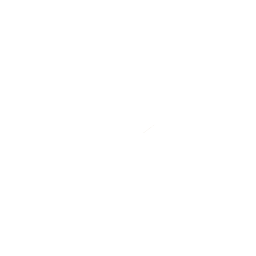
t = 0.00 s
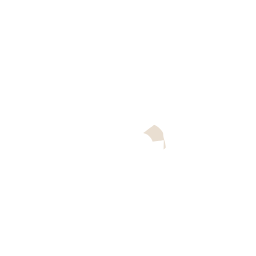
t = 0.44 s
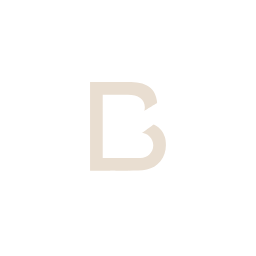
t = 0.89 s
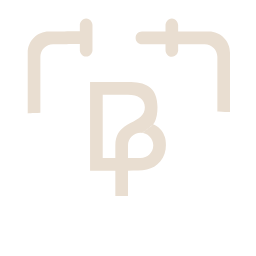
t = 1.33 s
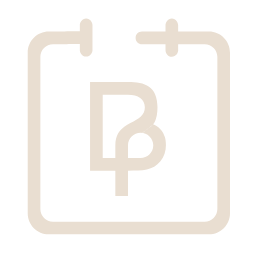
t = 1.77 s
t = 2.22 s: frame unchanged from t = 0.00 s, image omitted

The animated SVG that drew these frames (rendered in a browser with its animation timeline set to each time). Animation: 3 SMIL elements (animate=3); one cycle of 2.22 s, repeats indefinitely.

<svg xmlns="http://www.w3.org/2000/svg" xmlns:xlink="http://www.w3.org/1999/xlink" preserveAspectRatio="xMidYMid meet" width="256" height="256" viewBox="0 0 256 256" style="width: 100%; height: 100%;"><defs><animate repeatCount="indefinite" dur="2.2166667s" begin="0s" xlink:href="#_R_G_L_1_C_0_P_0" fill="freeze" attributeName="d" attributeType="XML" from="M294.33 386.7 C294.33,386.7 291.96,386.7 291.96,386.7 C291.96,386.7 291.67,391.89 291.67,391.89 C291.67,391.89 292.41,396.34 292.41,396.34 C292.41,396.34 292.11,401.09 292.11,401.09 C292.11,401.09 295.67,401.09 295.67,401.09 C295.67,401.09 295.82,396.05 295.82,396.05 C295.82,396.05 295.97,391.75 295.97,391.75 C295.97,391.75 294.33,386.7 294.33,386.7z " to="M330.93 386.68 C330.93,386.68 263.6,386.68 263.6,386.68 C263.6,386.68 265.82,453.13 265.82,453.13 C265.82,453.13 295.78,456.98 295.78,456.98 C295.78,456.98 295.89,452.83 295.89,452.83 C295.89,452.83 296.26,452.98 296.26,452.98 C296.26,452.98 295.78,457.13 295.78,457.13 C295.78,457.13 329.59,454.91 329.59,454.91 C329.59,454.91 330.93,386.68 330.93,386.68z " keyTimes="0;0.5037594;0.5263158;0.5789474;0.6691729;0.6992481;0.7593985;0.7669173;1" values="M294.33 386.7 C294.33,386.7 291.96,386.7 291.96,386.7 C291.96,386.7 291.67,391.89 291.67,391.89 C291.67,391.89 292.41,396.34 292.41,396.34 C292.41,396.34 292.11,401.09 292.11,401.09 C292.11,401.09 295.67,401.09 295.67,401.09 C295.67,401.09 295.82,396.05 295.82,396.05 C295.82,396.05 295.97,391.75 295.97,391.75 C295.97,391.75 294.33,386.7 294.33,386.7z ;M294.33 386.7 C294.33,386.7 291.96,386.7 291.96,386.7 C291.96,386.7 291.67,391.89 291.67,391.89 C291.67,391.89 292.41,396.34 292.41,396.34 C292.41,396.34 292.11,401.09 292.11,401.09 C292.11,401.09 295.67,401.09 295.67,401.09 C295.67,401.09 295.82,396.05 295.82,396.05 C295.82,396.05 295.97,391.75 295.97,391.75 C295.97,391.75 294.33,386.7 294.33,386.7z ;M303.49 386.7 C303.49,386.7 284.88,386.7 284.88,386.7 C284.88,386.7 284.88,402.72 284.88,402.72 C284.88,402.72 293.41,402.87 293.41,402.87 C293.41,402.87 293.07,405.24 293.07,405.24 C293.07,405.24 296.63,405.24 296.63,405.24 C296.63,405.24 296.82,402.57 296.82,402.57 C296.82,402.57 304.49,401.98 304.49,401.98 C304.49,401.98 303.49,386.7 303.49,386.7z ;M330.97 386.7 C330.97,386.7 263.64,386.7 263.64,386.7 C263.64,386.7 265.56,398.12 265.56,398.12 C265.56,398.12 266.75,407.02 266.75,407.02 C266.75,407.02 294.78,405.83 294.78,405.83 C294.78,405.83 298.34,405.83 298.34,405.83 C298.34,405.83 332.75,406.72 332.75,406.72 C332.75,406.72 332.45,399.46 332.45,399.46 C332.45,399.46 330.97,386.7 330.97,386.7z ;M330.97 386.7 C330.97,386.7 263.64,386.7 263.64,386.7 C263.64,386.7 265.56,442.32 265.56,442.32 C265.56,442.32 266.75,448.4 266.75,448.4 C266.75,448.4 283.8,447.51 283.8,447.51 C283.8,447.51 312.06,447.21 312.06,447.21 C312.06,447.21 332.75,448.1 332.75,448.1 C332.75,448.1 332.45,443.65 332.45,443.65 C332.45,443.65 330.97,386.7 330.97,386.7z ;M330.97 386.7 C330.97,386.7 263.64,386.7 263.64,386.7 C263.64,386.7 265.86,453.14 265.86,453.14 C265.86,453.14 276.98,456.11 276.98,456.11 C276.98,456.11 277.28,447.51 277.28,447.51 C277.28,447.51 319.47,447.81 319.47,447.81 C319.47,447.81 318.81,456.11 318.81,456.11 C318.81,456.11 329.63,454.92 329.63,454.92 C329.63,454.92 330.97,386.7 330.97,386.7z ;M330.93 386.68 C330.93,386.68 263.6,386.68 263.6,386.68 C263.6,386.68 265.82,453.13 265.82,453.13 C265.82,453.13 295.78,456.98 295.78,456.98 C295.78,456.98 295.63,448.83 295.63,448.83 C295.63,448.83 295.71,448.75 295.71,448.75 C295.71,448.75 295.78,457.13 295.78,457.13 C295.78,457.13 329.59,454.91 329.59,454.91 C329.59,454.91 330.93,386.68 330.93,386.68z ;M330.93 386.68 C330.93,386.68 263.6,386.68 263.6,386.68 C263.6,386.68 265.82,453.13 265.82,453.13 C265.82,453.13 295.78,456.98 295.78,456.98 C295.78,456.98 295.89,452.83 295.89,452.83 C295.89,452.83 296.26,452.98 296.26,452.98 C296.26,452.98 295.78,457.13 295.78,457.13 C295.78,457.13 329.59,454.91 329.59,454.91 C329.59,454.91 330.93,386.68 330.93,386.68z ;M330.93 386.68 C330.93,386.68 263.6,386.68 263.6,386.68 C263.6,386.68 265.82,453.13 265.82,453.13 C265.82,453.13 295.78,456.98 295.78,456.98 C295.78,456.98 295.89,452.83 295.89,452.83 C295.89,452.83 296.26,452.98 296.26,452.98 C296.26,452.98 295.78,457.13 295.78,457.13 C295.78,457.13 329.59,454.91 329.59,454.91 C329.59,454.91 330.93,386.68 330.93,386.68z " keySplines="0.167 0.167 0.833 0.833;0.167 0.167 0.833 0.833;0.167 0.167 0.833 0.833;0.167 0.167 0.833 0.833;0.167 0.167 0.833 0.833;0.167 0.167 0.833 0.833;0.167 0.167 0.833 0.833;0 0 0 0" calcMode="spline"></animate> <clipPath id="_R_G_L_1_C_0"><path id="_R_G_L_1_C_0_P_0" fill-rule="nonzero"></path></clipPath> <animate repeatCount="indefinite" dur="2.2166667s" begin="0s" xlink:href="#_R_G_L_0_C_0_P_0" fill="freeze" attributeName="d" attributeType="XML" from="M306.79 419.97 C306.79,419.97 306.83,419.98 306.83,419.98 C306.83,419.98 306.8,419.97 306.8,419.97 C306.8,419.97 306.78,420 306.78,420 C306.78,420 306.8,420 306.8,420 C306.8,420 306.86,420 306.86,420 C306.86,420 306.95,419.93 306.95,419.93 C306.95,419.93 306.86,419.96 306.86,419.96 C306.86,419.96 306.84,420.21 306.84,420.21 C306.84,420.21 306.89,420.1 306.89,420.1 C306.89,420.1 306.83,420.1 306.83,420.1 C306.83,420.1 306.5,420.99 306.83,420.17 C307.17,419.36 306.69,420.75 306.69,419.9 C306.69,419.04 306.89,420.14 306.89,420.14 C306.89,420.14 306.93,420.01 306.93,420.01 C306.93,420.01 307.04,419.79 307.04,419.79 C307.04,419.79 301.92,423.68 301.92,423.68 C301.92,423.68 302.88,423.24 302.88,423.24 C302.88,423.24 302.6,423.2 302.6,423.2 C302.6,423.2 302.79,423.22 302.79,423.22 C302.79,423.22 302.47,423.18 302.47,423.18 C302.47,423.18 302.62,423.19 302.62,423.19 C302.62,423.19 302.53,423.17 302.53,423.17 C302.53,423.17 302.43,423.36 302.43,423.18 C302.43,422.99 302.57,423.16 302.57,423.16 C302.57,423.16 302.4,423.16 302.4,423.16 C302.4,423.16 302.71,423.1 302.71,423.1 C302.71,423.1 302.68,423.07 302.68,423.07 C302.68,423.07 302.76,423.09 302.76,423.09 C302.76,423.09 302.66,423.2 302.66,423.2 C302.66,423.2 302.71,423.14 302.71,423.14 C302.71,423.14 302.75,423.12 302.75,423.12 C302.75,423.12 302.75,423.18 302.75,423.18 C302.75,423.18 302.53,423.22 302.53,423.22 C302.53,423.22 306.79,419.98 306.79,419.98 C306.79,419.98 306.77,419.98 306.77,419.98 C306.77,419.98 306.8,419.98 306.8,419.98 C306.8,419.98 306.77,419.98 306.77,419.98 C306.77,419.98 306.79,419.98 306.79,419.98 C306.79,419.98 306.79,419.97 306.79,419.97z " to="M301.92 404.95 C301.92,404.95 293.25,405.03 293.25,405.03 C293.25,405.03 285.98,405.1 285.98,405.1 C285.98,405.1 284.05,419.12 284.05,419.12 C284.05,419.12 285.37,434.3 285.37,434.3 C285.37,434.3 293.25,442.25 293.25,442.25 C293.25,442.25 298.5,442.3 298.5,442.3 C298.5,442.3 299.74,434.68 299.74,434.68 C299.74,434.68 303.69,434.6 303.69,434.6 C303.69,434.6 306.59,433.87 306.59,433.87 C306.59,433.87 311.49,430.09 311.49,430.09 C311.49,430.09 310.52,426.16 310.86,425.35 C311.19,424.53 310.82,424.83 310.82,423.97 C310.82,423.12 310.56,422.53 310.56,422.53 C310.56,422.53 308.71,419.49 308.71,419.49 C308.71,419.49 306.45,419.99 306.45,419.99 C306.45,419.99 301.77,423.53 301.77,423.53 C301.77,423.53 298.75,430.25 298.75,430.25 C298.75,430.25 293.3,430.28 293.3,430.28 C293.3,430.28 293.04,430.16 293.04,430.16 C293.04,430.16 291.91,428.46 291.91,428.46 C291.91,428.46 292.21,418.97 292.21,418.97 C292.21,418.97 291.95,418.04 291.95,418.04 C291.95,418.04 291.91,416.23 291.91,416.04 C291.91,415.86 292.25,414.59 292.25,414.59 C292.25,414.59 293.88,413.41 293.88,413.41 C293.88,413.41 294.99,412.85 294.99,412.85 C294.99,412.85 297.18,412.81 297.18,412.81 C297.18,412.81 299.59,413 299.59,413 C299.59,413 301.89,414.22 301.89,414.22 C301.89,414.22 302.37,415.82 302.37,415.82 C302.37,415.82 301.74,416.82 301.74,416.82 C301.74,416.82 292.58,424.16 292.58,424.16 C292.58,424.16 293.3,430.28 293.3,430.28 C293.3,430.28 298.75,430.25 298.75,430.25 C298.75,430.25 301.74,423.57 301.74,423.57 C301.74,423.57 306.45,419.97 306.45,419.97 C306.45,419.97 308.08,414.37 308.08,414.37 C308.08,414.37 310.3,409.7 310.3,409.7 C310.3,409.7 301.92,404.95 301.92,404.95z " keyTimes="0;0.1804511;0.2180451;0.2481203;0.2631579;0.2706767;0.2781955;0.2857143;0.3157895;0.3308271;0.3533835;0.3834586;0.406015;0.4135338;0.4210526;0.4511278;0.4736842;0.4887218;0.4962406;1" values="M306.79 419.97 C306.79,419.97 306.83,419.98 306.83,419.98 C306.83,419.98 306.8,419.97 306.8,419.97 C306.8,419.97 306.78,420 306.78,420 C306.78,420 306.8,420 306.8,420 C306.8,420 306.86,420 306.86,420 C306.86,420 306.95,419.93 306.95,419.93 C306.95,419.93 306.86,419.96 306.86,419.96 C306.86,419.96 306.84,420.21 306.84,420.21 C306.84,420.21 306.89,420.1 306.89,420.1 C306.89,420.1 306.83,420.1 306.83,420.1 C306.83,420.1 306.5,420.99 306.83,420.17 C307.17,419.36 306.69,420.75 306.69,419.9 C306.69,419.04 306.89,420.14 306.89,420.14 C306.89,420.14 306.93,420.01 306.93,420.01 C306.93,420.01 307.04,419.79 307.04,419.79 C307.04,419.79 301.92,423.68 301.92,423.68 C301.92,423.68 302.88,423.24 302.88,423.24 C302.88,423.24 302.6,423.2 302.6,423.2 C302.6,423.2 302.79,423.22 302.79,423.22 C302.79,423.22 302.47,423.18 302.47,423.18 C302.47,423.18 302.62,423.19 302.62,423.19 C302.62,423.19 302.53,423.17 302.53,423.17 C302.53,423.17 302.43,423.36 302.43,423.18 C302.43,422.99 302.57,423.16 302.57,423.16 C302.57,423.16 302.4,423.16 302.4,423.16 C302.4,423.16 302.71,423.1 302.71,423.1 C302.71,423.1 302.68,423.07 302.68,423.07 C302.68,423.07 302.76,423.09 302.76,423.09 C302.76,423.09 302.66,423.2 302.66,423.2 C302.66,423.2 302.71,423.14 302.71,423.14 C302.71,423.14 302.75,423.12 302.75,423.12 C302.75,423.12 302.75,423.18 302.75,423.18 C302.75,423.18 302.53,423.22 302.53,423.22 C302.53,423.22 306.79,419.98 306.79,419.98 C306.79,419.98 306.77,419.98 306.77,419.98 C306.77,419.98 306.8,419.98 306.8,419.98 C306.8,419.98 306.77,419.98 306.77,419.98 C306.77,419.98 306.79,419.98 306.79,419.98 C306.79,419.98 306.79,419.97 306.79,419.97z ;M306.79 419.97 C306.79,419.97 306.83,419.98 306.83,419.98 C306.83,419.98 306.8,419.97 306.8,419.97 C306.8,419.97 306.78,420 306.78,420 C306.78,420 306.8,420 306.8,420 C306.8,420 306.86,420 306.86,420 C306.86,420 306.95,419.93 306.95,419.93 C306.95,419.93 306.86,419.96 306.86,419.96 C306.86,419.96 306.84,420.21 306.84,420.21 C306.84,420.21 306.89,420.1 306.89,420.1 C306.89,420.1 306.83,420.1 306.83,420.1 C306.83,420.1 306.5,420.99 306.83,420.17 C307.17,419.36 306.69,420.75 306.69,419.9 C306.69,419.04 306.89,420.14 306.89,420.14 C306.89,420.14 306.93,420.01 306.93,420.01 C306.93,420.01 307.04,419.79 307.04,419.79 C307.04,419.79 301.92,423.68 301.92,423.68 C301.92,423.68 302.88,423.24 302.88,423.24 C302.88,423.24 302.6,423.2 302.6,423.2 C302.6,423.2 302.79,423.22 302.79,423.22 C302.79,423.22 302.47,423.18 302.47,423.18 C302.47,423.18 302.62,423.19 302.62,423.19 C302.62,423.19 302.53,423.17 302.53,423.17 C302.53,423.17 302.43,423.36 302.43,423.18 C302.43,422.99 302.57,423.16 302.57,423.16 C302.57,423.16 302.4,423.16 302.4,423.16 C302.4,423.16 302.71,423.1 302.71,423.1 C302.71,423.1 302.68,423.07 302.68,423.07 C302.68,423.07 302.76,423.09 302.76,423.09 C302.76,423.09 302.66,423.2 302.66,423.2 C302.66,423.2 302.71,423.14 302.71,423.14 C302.71,423.14 302.75,423.12 302.75,423.12 C302.75,423.12 302.75,423.18 302.75,423.18 C302.75,423.18 302.53,423.22 302.53,423.22 C302.53,423.22 306.79,419.98 306.79,419.98 C306.79,419.98 306.77,419.98 306.77,419.98 C306.77,419.98 306.8,419.98 306.8,419.98 C306.8,419.98 306.77,419.98 306.77,419.98 C306.77,419.98 306.79,419.98 306.79,419.98 C306.79,419.98 306.79,419.97 306.79,419.97z ;M310.92 429.74 C310.92,429.74 310.97,429.75 310.97,429.75 C310.97,429.75 310.93,429.74 310.93,429.74 C310.93,429.74 310.91,429.77 310.91,429.77 C310.91,429.77 310.94,429.77 310.94,429.77 C310.94,429.77 310.99,429.77 310.99,429.77 C310.99,429.77 311.09,429.7 311.09,429.7 C311.09,429.7 310.99,429.73 310.99,429.73 C310.99,429.73 310.9,434.91 310.9,434.91 C310.9,434.91 312.25,433.8 312.25,433.8 C312.25,433.8 311.49,430.09 311.49,430.09 C311.49,430.09 310.52,426.16 310.86,425.35 C311.19,424.53 310.82,424.83 310.82,423.97 C310.82,423.12 310.56,422.53 310.56,422.53 C310.56,422.53 308.71,419.49 308.71,419.49 C308.71,419.49 307.04,419.79 307.04,419.79 C307.04,419.79 301.92,423.68 301.92,423.68 C301.92,423.68 303.93,428.18 303.93,428.18 C303.93,428.18 303.66,428.14 303.66,428.14 C303.66,428.14 303.84,428.16 303.84,428.16 C303.84,428.16 303.52,428.11 303.52,428.11 C303.52,428.11 303.67,428.12 303.67,428.12 C303.67,428.12 303.58,428.1 303.58,428.1 C303.58,428.1 303.49,428.3 303.49,428.11 C303.49,427.93 303.63,428.09 303.63,428.09 C303.63,428.09 303.45,428.1 303.45,428.1 C303.45,428.1 303.76,428.04 303.76,428.04 C303.76,428.04 303.73,428 303.73,428 C303.73,428 303.69,427.98 303.69,427.98 C303.69,427.98 303.71,428.13 303.71,428.13 C303.71,428.13 303.76,428.08 303.76,428.08 C303.76,428.08 303.8,428.06 303.8,428.06 C303.8,428.06 303.8,428.11 303.8,428.11 C303.8,428.11 303.58,428.16 303.58,428.16 C303.58,428.16 310.92,429.75 310.92,429.75 C310.92,429.75 310.91,429.75 310.91,429.75 C310.91,429.75 310.93,429.75 310.93,429.75 C310.93,429.75 310.9,429.75 310.9,429.75 C310.9,429.75 310.93,429.75 310.93,429.75 C310.93,429.75 310.92,429.74 310.92,429.74z ;M299.65 434.12 C299.65,434.12 299.7,434.13 299.7,434.13 C299.7,434.13 299.66,434.11 299.66,434.11 C299.66,434.11 299.64,434.14 299.64,434.14 C299.64,434.14 299.66,434.14 299.66,434.14 C299.66,434.14 299.72,434.15 299.72,434.15 C299.72,434.15 299.81,434.08 299.81,434.08 C299.81,434.08 299.72,434.11 299.72,434.11 C299.72,434.11 303.69,434.6 303.69,434.6 C303.69,434.6 306.59,433.87 306.59,433.87 C306.59,433.87 311.49,430.09 311.49,430.09 C311.49,430.09 310.52,426.16 310.86,425.35 C311.19,424.53 310.82,424.83 310.82,423.97 C310.82,423.12 310.56,422.53 310.56,422.53 C310.56,422.53 308.71,419.49 308.71,419.49 C308.71,419.49 307.04,419.79 307.04,419.79 C307.04,419.79 301.92,423.68 301.92,423.68 C301.92,423.68 300.06,430.31 300.06,430.31 C300.06,430.31 299.78,430.27 299.78,430.27 C299.78,430.27 299.96,430.29 299.96,430.29 C299.96,430.29 299.65,430.25 299.65,430.25 C299.65,430.25 299.8,430.25 299.8,430.25 C299.8,430.25 299.7,430.24 299.7,430.24 C299.7,430.24 299.61,430.43 299.61,430.25 C299.61,430.06 299.75,430.22 299.75,430.22 C299.75,430.22 299.57,430.23 299.57,430.23 C299.57,430.23 299.89,430.17 299.89,430.17 C299.89,430.17 299.85,430.13 299.85,430.13 C299.85,430.13 299.82,430.12 299.82,430.12 C299.82,430.12 299.83,430.26 299.83,430.26 C299.83,430.26 299.89,430.21 299.89,430.21 C299.89,430.21 299.93,430.19 299.93,430.19 C299.93,430.19 299.93,430.25 299.93,430.25 C299.93,430.25 299.7,430.29 299.7,430.29 C299.7,430.29 299.65,434.13 299.65,434.13 C299.65,434.13 299.64,434.13 299.64,434.13 C299.64,434.13 299.66,434.13 299.66,434.13 C299.66,434.13 299.63,434.13 299.63,434.13 C299.63,434.13 299.65,434.13 299.65,434.13 C299.65,434.13 299.65,434.12 299.65,434.12z ;M292.83 434.12 C292.83,434.12 292.81,434.11 292.81,434.11 C292.81,434.11 292.84,434.12 292.84,434.12 C292.84,434.12 292.82,434.15 292.82,434.15 C292.82,434.15 292.85,434.15 292.85,434.15 C292.85,434.15 294.61,434.08 294.61,434.08 C294.61,434.08 298.37,434.07 298.37,434.07 C298.37,434.07 299.74,434.68 299.74,434.68 C299.74,434.68 303.69,434.6 303.69,434.6 C303.69,434.6 306.59,433.87 306.59,433.87 C306.59,433.87 311.49,430.09 311.49,430.09 C311.49,430.09 310.52,426.16 310.86,425.35 C311.19,424.53 310.82,424.83 310.82,423.97 C310.82,423.12 310.56,422.53 310.56,422.53 C310.56,422.53 308.71,419.49 308.71,419.49 C308.71,419.49 307.04,419.79 307.04,419.79 C307.04,419.79 301.92,423.68 301.92,423.68 C301.92,423.68 298.47,430.31 298.47,430.31 C298.47,430.31 294.44,430.33 294.44,430.33 C294.44,430.33 292.89,430.31 292.89,430.31 C292.89,430.31 292.69,430.25 292.69,430.25 C292.69,430.25 292.72,430.28 292.72,430.28 C292.72,430.28 292.63,430.26 292.63,430.26 C292.63,430.26 292.65,430.43 292.65,430.25 C292.65,430.06 292.56,430.15 292.56,430.15 C292.56,430.15 292.61,430.23 292.61,430.23 C292.61,430.23 292.93,430.17 292.93,430.17 C292.93,430.17 292.89,430.13 292.89,430.13 C292.89,430.13 292.85,430.12 292.85,430.12 C292.85,430.12 292.87,430.26 292.87,430.26 C292.87,430.26 292.93,430.21 292.93,430.21 C292.93,430.21 292.96,430.19 292.96,430.19 C292.96,430.19 292.96,430.25 292.96,430.25 C292.96,430.25 292.77,430.22 292.77,430.22 C292.77,430.22 292.83,434.13 292.83,434.13 C292.83,434.13 292.82,434.13 292.82,434.13 C292.82,434.13 292.84,434.13 292.84,434.13 C292.84,434.13 292.81,434.13 292.81,434.13 C292.81,434.13 292.83,434.13 292.83,434.13 C292.83,434.13 292.83,434.12 292.83,434.12z ;M286.91 434.04 C286.91,434.04 286.89,434.02 286.89,434.02 C286.89,434.02 286.92,434.03 286.92,434.03 C286.92,434.03 286.9,434.06 286.9,434.06 C286.9,434.06 286.92,434.06 286.92,434.06 C286.92,434.06 294.61,434.08 294.61,434.08 C294.61,434.08 298.39,434.03 298.39,434.03 C298.39,434.03 299.74,434.68 299.74,434.68 C299.74,434.68 303.69,434.6 303.69,434.6 C303.69,434.6 306.59,433.87 306.59,433.87 C306.59,433.87 311.49,430.09 311.49,430.09 C311.49,430.09 310.52,426.16 310.86,425.35 C311.19,424.53 310.82,424.83 310.82,423.97 C310.82,423.12 310.56,422.53 310.56,422.53 C310.56,422.53 308.71,419.49 308.71,419.49 C308.71,419.49 307.04,419.79 307.04,419.79 C307.04,419.79 301.92,423.68 301.92,423.68 C301.92,423.68 298.47,430.31 298.47,430.31 C298.47,430.31 294.44,430.33 294.44,430.33 C294.44,430.33 293.04,430.16 293.04,430.16 C293.04,430.16 291.91,428.46 291.91,428.46 C291.91,428.46 291.91,428.68 291.91,428.68 C291.91,428.68 291.82,428.67 291.82,428.67 C291.82,428.67 291.88,428.65 291.88,428.46 C291.88,428.28 291.78,428.37 291.78,428.37 C291.78,428.37 291.84,428.44 291.84,428.44 C291.84,428.44 292.15,428.39 292.15,428.39 C292.15,428.39 292.12,428.35 292.12,428.35 C292.12,428.35 292.08,428.33 292.08,428.33 C292.08,428.33 292.1,428.48 292.1,428.48 C292.1,428.48 292.15,428.42 292.15,428.42 C292.15,428.42 292.19,428.41 292.19,428.41 C292.19,428.41 292.19,428.46 292.19,428.46 C292.19,428.46 291.97,428.51 291.97,428.51 C291.97,428.51 287.14,434.07 287.14,434.07 C287.14,434.07 286.89,434.05 286.89,434.05 C286.89,434.05 286.92,434.05 286.92,434.05 C286.92,434.05 286.89,434.05 286.89,434.05 C286.89,434.05 286.91,434.05 286.91,434.05 C286.91,434.05 286.91,434.04 286.91,434.04z ;M286.7 429.47 C286.7,429.47 286.88,429.37 286.88,429.37 C286.88,429.37 286.52,429.45 286.52,429.45 C286.52,429.45 286.83,429.85 286.83,429.85 C286.83,429.85 286.14,434.18 286.14,434.18 C286.14,434.18 294.61,434.08 294.61,434.08 C294.61,434.08 298.37,434.08 298.37,434.08 C298.37,434.08 299.74,434.68 299.74,434.68 C299.74,434.68 303.69,434.6 303.69,434.6 C303.69,434.6 306.59,433.87 306.59,433.87 C306.59,433.87 311.49,430.09 311.49,430.09 C311.49,430.09 310.52,426.16 310.86,425.35 C311.19,424.53 310.82,424.83 310.82,423.97 C310.82,423.12 310.56,422.53 310.56,422.53 C310.56,422.53 308.71,419.49 308.71,419.49 C308.71,419.49 307.04,419.79 307.04,419.79 C307.04,419.79 301.92,423.68 301.92,423.68 C301.92,423.68 298.38,430.31 298.38,430.31 C298.38,430.31 294.56,430.33 294.56,430.33 C294.56,430.33 293.04,430.16 293.04,430.16 C293.04,430.16 291.91,428.46 291.91,428.46 C291.91,428.46 291.99,426.42 291.99,426.42 C291.99,426.42 291.87,426.34 291.87,426.34 C291.87,426.34 292.01,426.25 292.01,426.07 C292.01,425.88 292.05,425.99 292.05,425.99 C292.05,425.99 291.97,425.95 291.97,425.95 C291.97,425.95 292.39,425.98 292.39,425.98 C292.39,425.98 292.27,426.05 292.27,426.05 C292.27,426.05 292.35,425.99 292.35,425.99 C292.35,425.99 292.32,426 292.32,426 C292.32,426 292.4,426 292.4,426 C292.4,426 292.4,426.06 292.4,426.06 C292.4,426.06 292.39,426.05 292.39,426.05 C292.39,426.05 292.62,426.45 292.62,426.45 C292.62,426.45 286.78,429.41 286.78,429.41 C286.78,429.41 286.55,429.2 286.55,429.2 C286.55,429.2 286.62,429.38 286.62,429.38 C286.62,429.38 286.51,429.44 286.51,429.44 C286.51,429.44 286.46,429.37 286.46,429.37 C286.46,429.37 286.7,429.47 286.7,429.47z ;M286.5 424.9 C286.5,424.9 286.87,424.72 286.87,424.72 C286.87,424.72 286.13,424.87 286.13,424.87 C286.13,424.87 286.76,425.64 286.76,425.64 C286.76,425.64 285.37,434.3 285.37,434.3 C285.37,434.3 294.63,434.09 294.63,434.09 C294.63,434.09 298.37,434.09 298.37,434.09 C298.37,434.09 299.74,434.68 299.74,434.68 C299.74,434.68 303.69,434.6 303.69,434.6 C303.69,434.6 306.59,433.87 306.59,433.87 C306.59,433.87 311.49,430.09 311.49,430.09 C311.49,430.09 310.52,426.16 310.86,425.35 C311.19,424.53 310.82,424.83 310.82,423.97 C310.82,423.12 310.56,422.53 310.56,422.53 C310.56,422.53 308.71,419.49 308.71,419.49 C308.71,419.49 307.04,419.79 307.04,419.79 C307.04,419.79 301.92,423.68 301.92,423.68 C301.92,423.68 298.36,430.31 298.36,430.31 C298.36,430.31 294.59,430.33 294.59,430.33 C294.59,430.33 293.04,430.16 293.04,430.16 C293.04,430.16 291.91,428.46 291.91,428.46 C291.91,428.46 292.06,424.16 292.06,424.16 C292.06,424.16 291.91,424.01 291.91,424.01 C291.91,424.01 292.13,423.86 292.13,423.68 C292.13,423.49 292.32,423.6 292.32,423.6 C292.32,423.6 292.1,423.46 292.1,423.46 C292.1,423.46 292.62,423.57 292.62,423.57 C292.62,423.57 292.43,423.75 292.43,423.75 C292.43,423.75 292.62,423.64 292.62,423.64 C292.62,423.64 292.54,423.53 292.54,423.53 C292.54,423.53 292.65,423.57 292.65,423.57 C292.65,423.57 292.62,423.72 292.62,423.72 C292.62,423.72 292.58,423.64 292.58,423.64 C292.58,423.64 293.27,424.39 293.27,424.39 C293.27,424.39 286.43,424.75 286.43,424.75 C286.43,424.75 286.2,424.35 286.2,424.35 C286.2,424.35 286.31,424.72 286.31,424.72 C286.31,424.72 286.13,424.83 286.13,424.83 C286.13,424.83 286.02,424.68 286.02,424.68 C286.02,424.68 286.5,424.9 286.5,424.9z ;M285.53 417.93 C285.53,417.93 285.61,418.01 285.61,418.01 C285.61,418.01 285.39,417.97 285.39,417.97 C285.39,417.97 285.68,418.12 285.68,418.12 C285.68,418.12 285.37,434.3 285.37,434.3 C285.37,434.3 294.61,434.08 294.61,434.08 C294.61,434.08 298.38,434.11 298.38,434.11 C298.38,434.11 299.74,434.68 299.74,434.68 C299.74,434.68 303.69,434.6 303.69,434.6 C303.69,434.6 306.59,433.87 306.59,433.87 C306.59,433.87 311.49,430.09 311.49,430.09 C311.49,430.09 310.52,426.16 310.86,425.35 C311.19,424.53 310.82,424.83 310.82,423.97 C310.82,423.12 310.56,422.53 310.56,422.53 C310.56,422.53 308.71,419.49 308.71,419.49 C308.71,419.49 307.04,419.79 307.04,419.79 C307.04,419.79 301.92,423.68 301.92,423.68 C301.92,423.68 298.71,430.31 298.71,430.31 C298.71,430.31 293.3,430.31 293.3,430.31 C293.3,430.31 293.04,430.16 293.04,430.16 C293.04,430.16 291.91,428.46 291.91,428.46 C291.91,428.46 292.21,418.97 292.21,418.97 C292.21,418.97 291.95,418.04 291.95,418.04 C291.95,418.04 291.26,417.75 291.26,417.56 C291.26,417.38 291.34,417.38 291.34,417.38 C291.34,417.38 291.45,417.54 291.45,417.54 C291.45,417.54 291.21,417.5 291.21,417.5 C291.21,417.5 291.32,417.45 291.32,417.45 C291.32,417.45 291.28,417.51 291.28,417.51 C291.28,417.51 291.5,417.56 291.5,417.56 C291.5,417.56 291.52,417.54 291.52,417.54 C291.52,417.54 291.45,417.6 291.45,417.6 C291.45,417.6 291.43,417.67 291.43,417.67 C291.43,417.67 291.41,417.89 291.41,417.89 C291.41,417.89 291.24,417.95 291.24,417.95 C291.24,417.95 285.98,417.86 285.98,417.86 C285.98,417.86 286.02,417.69 286.02,417.69 C286.02,417.69 285.92,417.77 285.92,417.77 C285.92,417.77 285.81,417.62 285.81,417.62 C285.81,417.62 285.53,417.93 285.53,417.93z ;M284.93 404.18 C284.93,404.18 281.14,411.97 281.14,411.97 C281.14,411.97 273.88,412.04 273.88,412.04 C273.88,412.04 284.05,419.12 284.05,419.12 C284.05,419.12 285.37,434.3 285.37,434.3 C285.37,434.3 294.61,434.08 294.61,434.08 C294.61,434.08 298.36,434.08 298.36,434.08 C298.36,434.08 299.74,434.68 299.74,434.68 C299.74,434.68 303.69,434.6 303.69,434.6 C303.69,434.6 306.59,433.87 306.59,433.87 C306.59,433.87 311.49,430.09 311.49,430.09 C311.49,430.09 310.52,426.16 310.86,425.35 C311.19,424.53 310.82,424.83 310.82,423.97 C310.82,423.12 310.56,422.53 310.56,422.53 C310.56,422.53 308.71,419.49 308.71,419.49 C308.71,419.49 307.04,419.79 307.04,419.79 C307.04,419.79 301.92,423.68 301.92,423.68 C301.92,423.68 298.35,430.31 298.35,430.31 C298.35,430.31 294.59,430.32 294.59,430.32 C294.59,430.32 293.04,430.16 293.04,430.16 C293.04,430.16 291.91,428.46 291.91,428.46 C291.91,428.46 292.21,418.97 292.21,418.97 C292.21,418.97 291.95,418.04 291.95,418.04 C291.95,418.04 291.91,416.23 291.91,416.04 C291.91,415.86 291.91,415.81 291.91,415.81 C291.91,415.81 291.8,415.82 291.8,415.82 C291.8,415.82 291.88,415.73 291.88,415.73 C291.88,415.73 291.9,415.66 291.9,415.66 C291.9,415.66 291.8,415.65 291.8,415.65 C291.8,415.65 291.73,415.73 291.73,415.73 C291.73,415.73 291.87,415.58 291.87,415.58 C291.87,415.58 291.87,415.71 291.87,415.71 C291.87,415.71 291.83,415.72 291.83,415.72 C291.83,415.72 291.82,415.71 291.82,415.71 C291.82,415.71 291.66,414.92 291.66,414.92 C291.66,414.92 291.45,413.38 291.45,413.38 C291.45,413.38 291.09,411.81 291.09,411.81 C291.09,411.81 291.05,411.77 291.05,411.77 C291.05,411.77 289.08,410.26 289.08,410.26 C289.08,410.26 284.93,404.18 284.93,404.18z ;M298.66 404.21 C298.66,404.21 293.25,405.03 293.25,405.03 C293.25,405.03 285.98,405.1 285.98,405.1 C285.98,405.1 284.05,419.12 284.05,419.12 C284.05,419.12 285.37,434.3 285.37,434.3 C285.37,434.3 294.61,434.09 294.61,434.09 C294.61,434.09 298.35,434.08 298.35,434.08 C298.35,434.08 299.74,434.68 299.74,434.68 C299.74,434.68 303.69,434.6 303.69,434.6 C303.69,434.6 306.59,433.87 306.59,433.87 C306.59,433.87 311.49,430.09 311.49,430.09 C311.49,430.09 310.52,426.16 310.86,425.35 C311.19,424.53 310.82,424.83 310.82,423.97 C310.82,423.12 310.56,422.53 310.56,422.53 C310.56,422.53 308.71,419.49 308.71,419.49 C308.71,419.49 307.04,419.79 307.04,419.79 C307.04,419.79 301.92,423.68 301.92,423.68 C301.92,423.68 298.76,430.32 298.76,430.32 C298.76,430.32 294.62,430.33 294.62,430.33 C294.62,430.33 293.04,430.16 293.04,430.16 C293.04,430.16 291.91,428.46 291.91,428.46 C291.91,428.46 292.21,418.97 292.21,418.97 C292.21,418.97 291.95,418.04 291.95,418.04 C291.95,418.04 291.91,416.23 291.91,416.04 C291.91,415.86 292.25,414.59 292.25,414.59 C292.25,414.59 293.88,413.41 293.88,413.41 C293.88,413.41 294.99,412.85 294.99,412.85 C294.99,412.85 297.18,412.81 297.18,412.81 C297.18,412.81 299.59,413 299.59,413 C299.59,413 300.75,413.19 300.75,413.19 C300.75,413.19 300.74,413.2 300.74,413.2 C300.74,413.2 300.68,413.28 300.68,413.28 C300.68,413.28 300.74,413.15 300.74,413.15 C300.74,413.15 300.76,413.19 300.76,413.19 C300.76,413.19 300.77,413.17 300.77,413.17 C300.77,413.17 303.55,406.44 303.55,406.44 C303.55,406.44 302.85,404.47 302.85,404.47 C302.85,404.47 301.29,403.47 301.29,403.47 C301.29,403.47 301.18,403.32 301.18,403.32 C301.18,403.32 298.66,404.21 298.66,404.21z ;M301.92 404.95 C301.92,404.95 293.25,405.03 293.25,405.03 C293.25,405.03 285.98,405.1 285.98,405.1 C285.98,405.1 284.05,419.12 284.05,419.12 C284.05,419.12 285.37,434.3 285.37,434.3 C285.37,434.3 294.61,434.07 294.61,434.07 C294.61,434.07 298.36,434.07 298.36,434.07 C298.36,434.07 299.74,434.68 299.74,434.68 C299.74,434.68 303.69,434.6 303.69,434.6 C303.69,434.6 306.59,433.87 306.59,433.87 C306.59,433.87 311.49,430.09 311.49,430.09 C311.49,430.09 310.52,426.16 310.86,425.35 C311.19,424.53 310.82,424.83 310.82,423.97 C310.82,423.12 310.56,422.53 310.56,422.53 C310.56,422.53 308.71,419.49 308.71,419.49 C308.71,419.49 307.04,419.79 307.04,419.79 C307.04,419.79 301.92,423.68 301.92,423.68 C301.92,423.68 298.73,430.31 298.73,430.31 C298.73,430.31 293.3,430.33 293.3,430.33 C293.3,430.33 293.04,430.16 293.04,430.16 C293.04,430.16 291.91,428.46 291.91,428.46 C291.91,428.46 292.21,418.97 292.21,418.97 C292.21,418.97 291.95,418.04 291.95,418.04 C291.95,418.04 291.91,416.23 291.91,416.04 C291.91,415.86 292.25,414.59 292.25,414.59 C292.25,414.59 293.88,413.41 293.88,413.41 C293.88,413.41 294.99,412.85 294.99,412.85 C294.99,412.85 297.18,412.81 297.18,412.81 C297.18,412.81 299.59,413 299.59,413 C299.59,413 301.89,414.22 301.89,414.22 C301.89,414.22 302.37,415.82 302.37,415.82 C302.37,415.82 302.59,416.02 302.59,416.02 C302.59,416.02 302.55,415.98 302.55,415.98 C302.55,415.98 302.63,415.99 302.63,415.99 C302.63,415.99 306.67,409.55 306.67,409.55 C306.67,409.55 306.65,409.61 306.65,409.61 C306.65,409.61 306.59,409.55 306.59,409.55 C306.59,409.55 306.69,409.72 306.69,409.72 C306.69,409.72 306.58,409.57 306.58,409.57 C306.58,409.57 301.92,404.95 301.92,404.95z ;M301.92 404.95 C301.92,404.95 293.25,405.03 293.25,405.03 C293.25,405.03 285.98,405.1 285.98,405.1 C285.98,405.1 284.05,419.12 284.05,419.12 C284.05,419.12 285.37,434.3 285.37,434.3 C285.37,434.3 294.61,434.09 294.61,434.09 C294.61,434.09 298.36,434.09 298.36,434.09 C298.36,434.09 299.74,434.68 299.74,434.68 C299.74,434.68 303.69,434.6 303.69,434.6 C303.69,434.6 306.59,433.87 306.59,433.87 C306.59,433.87 311.49,430.09 311.49,430.09 C311.49,430.09 310.52,426.16 310.86,425.35 C311.19,424.53 310.82,424.83 310.82,423.97 C310.82,423.12 310.56,422.53 310.56,422.53 C310.56,422.53 308.71,419.49 308.71,419.49 C308.71,419.49 306.29,420.1 306.29,420.1 C306.29,420.1 301.7,423.39 301.7,423.39 C301.7,423.39 298.38,430.31 298.38,430.31 C298.38,430.31 293.4,430.32 293.4,430.32 C293.4,430.32 293.04,430.16 293.04,430.16 C293.04,430.16 291.91,428.46 291.91,428.46 C291.91,428.46 292.21,418.97 292.21,418.97 C292.21,418.97 291.95,418.04 291.95,418.04 C291.95,418.04 291.91,416.23 291.91,416.04 C291.91,415.86 292.25,414.59 292.25,414.59 C292.25,414.59 293.88,413.41 293.88,413.41 C293.88,413.41 294.99,412.85 294.99,412.85 C294.99,412.85 297.18,412.81 297.18,412.81 C297.18,412.81 299.59,413 299.59,413 C299.59,413 301.89,414.22 301.89,414.22 C301.89,414.22 302.37,415.82 302.37,415.82 C302.37,415.82 302.63,417.02 302.63,417.02 C302.63,417.02 302.61,416.97 302.61,416.97 C302.61,416.97 302.63,416.9 302.63,416.9 C302.63,416.9 307.12,415.55 307.12,415.55 C307.12,415.55 307.51,415.47 307.51,415.47 C307.51,415.47 307.52,415.47 307.52,415.47 C307.52,415.47 309.01,412.56 309.01,412.56 C309.01,412.56 310.3,409.7 310.3,409.7 C310.3,409.7 301.92,404.95 301.92,404.95z ;M301.92 404.95 C301.92,404.95 293.25,405.03 293.25,405.03 C293.25,405.03 285.98,405.1 285.98,405.1 C285.98,405.1 284.05,419.12 284.05,419.12 C284.05,419.12 285.37,434.3 285.37,434.3 C285.37,434.3 294.6,434.08 294.6,434.08 C294.6,434.08 298.37,434.07 298.37,434.07 C298.37,434.07 299.74,434.68 299.74,434.68 C299.74,434.68 303.69,434.6 303.69,434.6 C303.69,434.6 306.59,433.87 306.59,433.87 C306.59,433.87 311.49,430.09 311.49,430.09 C311.49,430.09 310.52,426.16 310.86,425.35 C311.19,424.53 310.82,424.83 310.82,423.97 C310.82,423.12 310.56,422.53 310.56,422.53 C310.56,422.53 308.71,419.49 308.71,419.49 C308.71,419.49 306.05,420.2 306.05,420.2 C306.05,420.2 301.63,423.29 301.63,423.29 C301.63,423.29 298.57,430.33 298.57,430.33 C298.57,430.33 293.35,430.32 293.35,430.32 C293.35,430.32 293.04,430.16 293.04,430.16 C293.04,430.16 291.91,428.46 291.91,428.46 C291.91,428.46 292.21,418.97 292.21,418.97 C292.21,418.97 291.95,418.04 291.95,418.04 C291.95,418.04 291.91,416.23 291.91,416.04 C291.91,415.86 292.25,414.59 292.25,414.59 C292.25,414.59 293.88,413.41 293.88,413.41 C293.88,413.41 294.99,412.85 294.99,412.85 C294.99,412.85 297.18,412.81 297.18,412.81 C297.18,412.81 299.59,413 299.59,413 C299.59,413 301.89,414.22 301.89,414.22 C301.89,414.22 302.37,415.82 302.37,415.82 C302.37,415.82 301.74,416.82 301.74,416.82 C301.74,416.82 297.55,418.67 297.55,418.67 C297.55,418.67 300.2,418.16 300.2,418.16 C300.2,418.16 306.72,417.16 306.72,417.16 C306.72,417.16 307.56,417.29 307.56,417.29 C307.56,417.29 307.59,417.33 307.59,417.33 C307.59,417.33 308.54,413.47 308.54,413.47 C308.54,413.47 306.71,408.22 306.71,408.22 C306.71,408.22 301.92,404.95 301.92,404.95z ;M301.92 404.95 C301.92,404.95 293.25,405.03 293.25,405.03 C293.25,405.03 285.98,405.1 285.98,405.1 C285.98,405.1 284.05,419.12 284.05,419.12 C284.05,419.12 285.37,434.3 285.37,434.3 C285.37,434.3 294.62,434.09 294.62,434.09 C294.62,434.09 298.35,434.08 298.35,434.08 C298.35,434.08 299.74,434.68 299.74,434.68 C299.74,434.68 303.69,434.6 303.69,434.6 C303.69,434.6 306.59,433.87 306.59,433.87 C306.59,433.87 311.49,430.09 311.49,430.09 C311.49,430.09 310.52,426.16 310.86,425.35 C311.19,424.53 310.82,424.83 310.82,423.97 C310.82,423.12 310.56,422.53 310.56,422.53 C310.56,422.53 308.71,419.49 308.71,419.49 C308.71,419.49 305.8,420.3 305.8,420.3 C305.8,420.3 301.55,423.2 301.55,423.2 C301.55,423.2 298.74,430.31 298.74,430.31 C298.74,430.31 293.34,430.32 293.34,430.32 C293.34,430.32 293.04,430.16 293.04,430.16 C293.04,430.16 291.91,428.46 291.91,428.46 C291.91,428.46 292.21,418.97 292.21,418.97 C292.21,418.97 291.95,418.04 291.95,418.04 C291.95,418.04 291.91,416.23 291.91,416.04 C291.91,415.86 292.25,414.59 292.25,414.59 C292.25,414.59 293.88,413.41 293.88,413.41 C293.88,413.41 294.99,412.85 294.99,412.85 C294.99,412.85 297.18,412.81 297.18,412.81 C297.18,412.81 299.59,413 299.59,413 C299.59,413 301.89,414.22 301.89,414.22 C301.89,414.22 302.37,415.82 302.37,415.82 C302.37,415.82 301.74,416.82 301.74,416.82 C301.74,416.82 297.55,418.67 297.55,418.67 C297.55,418.67 300.2,418.16 300.2,418.16 C300.2,418.16 306.32,418.77 306.32,418.77 C306.32,418.77 307.34,417.78 307.34,417.78 C307.34,417.78 307.74,418.52 307.74,418.52 C307.74,418.52 308.08,414.37 308.08,414.37 C308.08,414.37 310.3,409.7 310.3,409.7 C310.3,409.7 301.92,404.95 301.92,404.95z ;M301.92 404.95 C301.92,404.95 293.25,405.03 293.25,405.03 C293.25,405.03 285.98,405.1 285.98,405.1 C285.98,405.1 284.05,419.12 284.05,419.12 C284.05,419.12 285.37,434.3 285.37,434.3 C285.37,434.3 294.6,434.09 294.6,434.09 C294.6,434.09 298.35,434.08 298.35,434.08 C298.35,434.08 299.74,434.68 299.74,434.68 C299.74,434.68 303.69,434.6 303.69,434.6 C303.69,434.6 306.59,433.87 306.59,433.87 C306.59,433.87 311.49,430.09 311.49,430.09 C311.49,430.09 310.52,426.16 310.86,425.35 C311.19,424.53 310.82,424.83 310.82,423.97 C310.82,423.12 310.56,422.53 310.56,422.53 C310.56,422.53 308.71,419.49 308.71,419.49 C308.71,419.49 305.98,420.3 305.98,420.3 C305.98,420.3 301.72,423.59 301.72,423.59 C301.72,423.59 298.75,430.25 298.75,430.25 C298.75,430.25 293.3,430.28 293.3,430.28 C293.3,430.28 293.04,430.16 293.04,430.16 C293.04,430.16 291.91,428.46 291.91,428.46 C291.91,428.46 292.21,418.97 292.21,418.97 C292.21,418.97 291.95,418.04 291.95,418.04 C291.95,418.04 291.91,416.23 291.91,416.04 C291.91,415.86 292.25,414.59 292.25,414.59 C292.25,414.59 293.88,413.41 293.88,413.41 C293.88,413.41 294.99,412.85 294.99,412.85 C294.99,412.85 297.18,412.81 297.18,412.81 C297.18,412.81 299.59,413 299.59,413 C299.59,413 301.89,414.22 301.89,414.22 C301.89,414.22 302.37,415.82 302.37,415.82 C302.37,415.82 301.74,416.82 301.74,416.82 C301.74,416.82 297.55,418.67 297.55,418.67 C297.55,418.67 296.68,421.72 296.68,421.72 C296.68,421.72 300.57,423.18 300.57,423.18 C300.57,423.18 301.74,423.57 301.74,423.57 C301.74,423.57 306.45,419.97 306.45,419.97 C306.45,419.97 308.08,414.37 308.08,414.37 C308.08,414.37 310.3,409.7 310.3,409.7 C310.3,409.7 301.92,404.95 301.92,404.95z ;M301.92 404.95 C301.92,404.95 293.25,405.03 293.25,405.03 C293.25,405.03 285.98,405.1 285.98,405.1 C285.98,405.1 284.05,419.12 284.05,419.12 C284.05,419.12 285.37,434.3 285.37,434.3 C285.37,434.3 294.61,434.08 294.61,434.08 C294.61,434.08 298.36,434.09 298.36,434.09 C298.36,434.09 299.74,434.68 299.74,434.68 C299.74,434.68 303.69,434.6 303.69,434.6 C303.69,434.6 306.59,433.87 306.59,433.87 C306.59,433.87 311.49,430.09 311.49,430.09 C311.49,430.09 310.52,426.16 310.86,425.35 C311.19,424.53 310.82,424.83 310.82,423.97 C310.82,423.12 310.56,422.53 310.56,422.53 C310.56,422.53 308.71,419.49 308.71,419.49 C308.71,419.49 306.41,419.97 306.41,419.97 C306.41,419.97 301.7,423.64 301.7,423.64 C301.7,423.64 298.69,430.31 298.69,430.31 C298.69,430.31 294.56,430.33 294.56,430.33 C294.56,430.33 293.04,430.16 293.04,430.16 C293.04,430.16 291.91,428.46 291.91,428.46 C291.91,428.46 292.21,418.97 292.21,418.97 C292.21,418.97 291.95,418.04 291.95,418.04 C291.95,418.04 291.91,416.23 291.91,416.04 C291.91,415.86 292.25,414.59 292.25,414.59 C292.25,414.59 293.88,413.41 293.88,413.41 C293.88,413.41 294.99,412.85 294.99,412.85 C294.99,412.85 297.18,412.81 297.18,412.81 C297.18,412.81 299.59,413 299.59,413 C299.59,413 301.89,414.22 301.89,414.22 C301.89,414.22 302.37,415.82 302.37,415.82 C302.37,415.82 301.74,416.82 301.74,416.82 C301.74,416.82 292.58,424.16 292.58,424.16 C292.58,424.16 294.58,430.33 294.58,430.33 C294.58,430.33 298.38,430.31 298.38,430.31 C298.38,430.31 301.74,423.57 301.74,423.57 C301.74,423.57 306.45,419.97 306.45,419.97 C306.45,419.97 308.08,414.37 308.08,414.37 C308.08,414.37 310.3,409.7 310.3,409.7 C310.3,409.7 301.92,404.95 301.92,404.95z ;M301.92 404.95 C301.92,404.95 293.25,405.03 293.25,405.03 C293.25,405.03 285.98,405.1 285.98,405.1 C285.98,405.1 284.05,419.12 284.05,419.12 C284.05,419.12 285.37,434.3 285.37,434.3 C285.37,434.3 293.73,439.55 293.73,439.55 C293.73,439.55 298.46,439.54 298.46,439.54 C298.46,439.54 299.74,434.68 299.74,434.68 C299.74,434.68 303.69,434.6 303.69,434.6 C303.69,434.6 306.59,433.87 306.59,433.87 C306.59,433.87 311.49,430.09 311.49,430.09 C311.49,430.09 310.52,426.16 310.86,425.35 C311.19,424.53 310.82,424.83 310.82,423.97 C310.82,423.12 310.56,422.53 310.56,422.53 C310.56,422.53 308.71,419.49 308.71,419.49 C308.71,419.49 306.43,419.98 306.43,419.98 C306.43,419.98 301.75,423.57 301.75,423.57 C301.75,423.57 298.73,430.27 298.73,430.27 C298.73,430.27 293.72,430.3 293.72,430.3 C293.72,430.3 293.04,430.16 293.04,430.16 C293.04,430.16 291.91,428.46 291.91,428.46 C291.91,428.46 292.21,418.97 292.21,418.97 C292.21,418.97 291.95,418.04 291.95,418.04 C291.95,418.04 291.91,416.23 291.91,416.04 C291.91,415.86 292.25,414.59 292.25,414.59 C292.25,414.59 293.88,413.41 293.88,413.41 C293.88,413.41 294.99,412.85 294.99,412.85 C294.99,412.85 297.18,412.81 297.18,412.81 C297.18,412.81 299.59,413 299.59,413 C299.59,413 301.89,414.22 301.89,414.22 C301.89,414.22 302.37,415.82 302.37,415.82 C302.37,415.82 301.74,416.82 301.74,416.82 C301.74,416.82 292.58,424.16 292.58,424.16 C292.58,424.16 293.7,430.31 293.7,430.31 C293.7,430.31 298.74,430.26 298.74,430.26 C298.74,430.26 301.74,423.57 301.74,423.57 C301.74,423.57 306.45,419.97 306.45,419.97 C306.45,419.97 308.08,414.37 308.08,414.37 C308.08,414.37 310.3,409.7 310.3,409.7 C310.3,409.7 301.92,404.95 301.92,404.95z ;M301.92 404.95 C301.92,404.95 293.25,405.03 293.25,405.03 C293.25,405.03 285.98,405.1 285.98,405.1 C285.98,405.1 284.05,419.12 284.05,419.12 C284.05,419.12 285.37,434.3 285.37,434.3 C285.37,434.3 293.25,442.25 293.25,442.25 C293.25,442.25 298.5,442.3 298.5,442.3 C298.5,442.3 299.74,434.68 299.74,434.68 C299.74,434.68 303.69,434.6 303.69,434.6 C303.69,434.6 306.59,433.87 306.59,433.87 C306.59,433.87 311.49,430.09 311.49,430.09 C311.49,430.09 310.52,426.16 310.86,425.35 C311.19,424.53 310.82,424.83 310.82,423.97 C310.82,423.12 310.56,422.53 310.56,422.53 C310.56,422.53 308.71,419.49 308.71,419.49 C308.71,419.49 306.45,419.99 306.45,419.99 C306.45,419.99 301.77,423.53 301.77,423.53 C301.77,423.53 298.75,430.25 298.75,430.25 C298.75,430.25 293.3,430.28 293.3,430.28 C293.3,430.28 293.04,430.16 293.04,430.16 C293.04,430.16 291.91,428.46 291.91,428.46 C291.91,428.46 292.21,418.97 292.21,418.97 C292.21,418.97 291.95,418.04 291.95,418.04 C291.95,418.04 291.91,416.23 291.91,416.04 C291.91,415.86 292.25,414.59 292.25,414.59 C292.25,414.59 293.88,413.41 293.88,413.41 C293.88,413.41 294.99,412.85 294.99,412.85 C294.99,412.85 297.18,412.81 297.18,412.81 C297.18,412.81 299.59,413 299.59,413 C299.59,413 301.89,414.22 301.89,414.22 C301.89,414.22 302.37,415.82 302.37,415.82 C302.37,415.82 301.74,416.82 301.74,416.82 C301.74,416.82 292.58,424.16 292.58,424.16 C292.58,424.16 293.3,430.28 293.3,430.28 C293.3,430.28 298.75,430.25 298.75,430.25 C298.75,430.25 301.74,423.57 301.74,423.57 C301.74,423.57 306.45,419.97 306.45,419.97 C306.45,419.97 308.08,414.37 308.08,414.37 C308.08,414.37 310.3,409.7 310.3,409.7 C310.3,409.7 301.92,404.95 301.92,404.95z ;M301.92 404.95 C301.92,404.95 293.25,405.03 293.25,405.03 C293.25,405.03 285.98,405.1 285.98,405.1 C285.98,405.1 284.05,419.12 284.05,419.12 C284.05,419.12 285.37,434.3 285.37,434.3 C285.37,434.3 293.25,442.25 293.25,442.25 C293.25,442.25 298.5,442.3 298.5,442.3 C298.5,442.3 299.74,434.68 299.74,434.68 C299.74,434.68 303.69,434.6 303.69,434.6 C303.69,434.6 306.59,433.87 306.59,433.87 C306.59,433.87 311.49,430.09 311.49,430.09 C311.49,430.09 310.52,426.16 310.86,425.35 C311.19,424.53 310.82,424.83 310.82,423.97 C310.82,423.12 310.56,422.53 310.56,422.53 C310.56,422.53 308.71,419.49 308.71,419.49 C308.71,419.49 306.45,419.99 306.45,419.99 C306.45,419.99 301.77,423.53 301.77,423.53 C301.77,423.53 298.75,430.25 298.75,430.25 C298.75,430.25 293.3,430.28 293.3,430.28 C293.3,430.28 293.04,430.16 293.04,430.16 C293.04,430.16 291.91,428.46 291.91,428.46 C291.91,428.46 292.21,418.97 292.21,418.97 C292.21,418.97 291.95,418.04 291.95,418.04 C291.95,418.04 291.91,416.23 291.91,416.04 C291.91,415.86 292.25,414.59 292.25,414.59 C292.25,414.59 293.88,413.41 293.88,413.41 C293.88,413.41 294.99,412.85 294.99,412.85 C294.99,412.85 297.18,412.81 297.18,412.81 C297.18,412.81 299.59,413 299.59,413 C299.59,413 301.89,414.22 301.89,414.22 C301.89,414.22 302.37,415.82 302.37,415.82 C302.37,415.82 301.74,416.82 301.74,416.82 C301.74,416.82 292.58,424.16 292.58,424.16 C292.58,424.16 293.3,430.28 293.3,430.28 C293.3,430.28 298.75,430.25 298.75,430.25 C298.75,430.25 301.74,423.57 301.74,423.57 C301.74,423.57 306.45,419.97 306.45,419.97 C306.45,419.97 308.08,414.37 308.08,414.37 C308.08,414.37 310.3,409.7 310.3,409.7 C310.3,409.7 301.92,404.95 301.92,404.95z " keySplines="0.167 0.167 0.833 0.833;0.167 0.167 0.833 0.833;0.167 0.167 0.833 0.833;0.167 0.167 0.833 0.833;0.167 0.167 0.833 0.833;0.167 0.167 0.833 0.833;0.167 0.167 0.833 0.833;0.167 0.167 0.833 0.833;0.167 0.167 0.833 0.833;0.167 0.167 0.833 0.833;0.167 0.167 0.833 0.833;0.167 0.167 0.833 0.833;0.167 0.167 0.833 0.833;0.167 0.167 0.833 0.833;0.167 0.167 0.833 0.833;0.167 0.167 0.833 0.833;0.167 0.167 0.833 0.833;0.167 0.167 0.833 0.833;0 0 0 0" calcMode="spline"></animate> <clipPath id="_R_G_L_0_C_0"><path id="_R_G_L_0_C_0_P_0" fill-rule="nonzero"></path></clipPath> <animate attributeType="XML" attributeName="opacity" dur="2s" from="0" to="1" xlink:href="#time_group"></animate></defs> <g id="_R_G"><g id="_R_G_L_1_G" transform=" translate(127.638, 127.945) scale(3.37139, 3.37139) translate(-297.638, -420.945)"><g clip-path="url(#_R_G_L_1_C_0)"><path id="_R_G_L_1_G_G_0_D_0_P_0" fill-opacity="1" fill-rule="nonzero" d=" M328 398.61 C328,398.61 328,446.23 328,446.23 C328,449.7 325.2,452.5 321.75,452.5 C321.75,452.5 274.25,452.5 274.25,452.5 C270.8,452.5 268,449.7 268,446.23 C268,446.23 268,398.61 268,398.61 C268,395.15 270.8,392.35 274.25,392.35 C274.25,392.35 283.46,392.26 283.46,392.26 C283.46,392.26 283.46,390.38 283.46,390.38 C283.46,389.76 284.08,388.5 285.33,388.5 C286.58,388.5 287.21,389.75 287.21,390.38 C287.21,390.38 287.21,397.89 287.21,397.89 C287.21,398.53 286.59,399.78 285.33,399.78 C284.08,399.78 283.46,398.53 283.46,397.9 C283.46,397.9 283.46,396.02 283.46,396.02 C283.46,396.02 275.5,396.1 275.5,396.1 C273.43,396.1 271.75,397.79 271.75,399.86 C271.75,399.86 271.75,444.98 271.75,444.98 C271.75,447.06 273.43,448.74 275.5,448.74 C275.5,448.74 320.5,448.74 320.5,448.74 C322.57,448.74 324.25,447.06 324.25,444.98 C324.25,444.98 324.25,399.86 324.25,399.86 C324.25,397.79 322.57,396.1 320.5,396.1 C320.5,396.1 312.62,396.1 312.62,396.1 C312.62,396.1 312.63,397.06 312.63,397.99 C312.63,398.61 312,399.86 310.75,399.86 C309.5,399.86 308.88,398.61 308.88,397.98 C308.88,397.98 308.87,396.1 308.87,396.1 C308.87,396.1 301.88,396.1 301.88,396.1 C300.84,396.1 300,395.26 300,394.23 C300,393.19 300.84,392.35 301.88,392.35 C301.88,392.35 308.87,392.35 308.87,392.35 C308.87,392.35 308.87,390.47 308.87,390.47 C308.87,389.83 309.5,388.5 310.75,388.5 C312,388.5 312.62,389.84 312.62,390.47 C312.62,390.47 312.62,392.35 312.62,392.35 C312.62,392.35 321.75,392.35 321.75,392.35 C325.2,392.35 328,395.15 328,398.61z " fill="#E9DED1"></path></g></g> <g id="_R_G_L_0_G" transform=" translate(125.555, 126.412) scale(3.37139, 3.37139) translate(-297.638, -420.945)"><g clip-path="url(#_R_G_L_0_C_0)"><path id="_R_G_L_0_G_G_0_D_0_P_0" fill-opacity="1" fill-rule="nonzero" d=" M305.86 420.29 C305.86,420.29 307.11,419.04 307.11,415.28 C307.11,409.01 303.36,407.76 298.36,407.76 C298.36,407.76 287.11,407.76 287.11,407.76 C287.11,407.76 287.11,434.08 287.11,434.08 C287.11,434.08 294.61,434.08 294.61,434.08 C294.61,434.08 294.61,441.6 294.61,441.6 C294.61,441.6 298.36,441.6 298.36,441.6 C298.36,441.6 298.36,434.08 298.36,434.08 C302.71,434.08 305.73,434.08 307.98,431.3 C309.07,429.95 309.62,428.24 309.61,426.5 C309.61,425.58 309.51,424.67 309.3,424.05 C308.73,422.65 308.36,421.55 305.86,420.29z  M302.11 430.32 C302.11,430.32 298.36,430.32 298.36,430.32 C298.36,430.32 298.36,426.56 298.36,426.56 C298.36,424.48 300.03,422.8 302.11,422.8 C304.13,422.8 305.86,424.43 305.86,426.56 C305.86,428.78 304.03,430.32 302.11,430.32z  M299.07 419.95 C298.43,420.26 297.82,420.63 297.26,421.05 C295.87,422.1 294.61,423.58 294.61,426.56 C294.61,426.56 294.61,430.32 294.61,430.32 C294.61,430.32 290.86,430.32 290.86,430.32 C290.86,430.32 290.86,411.52 290.86,411.52 C290.86,411.52 298.36,411.52 298.36,411.52 C301.35,411.52 303.36,412.77 303.36,415.28 C303.36,417.58 301.65,418.68 299.07,419.95z " fill="#E9DED1"></path></g></g></g> <g id="time_group"></g></svg>